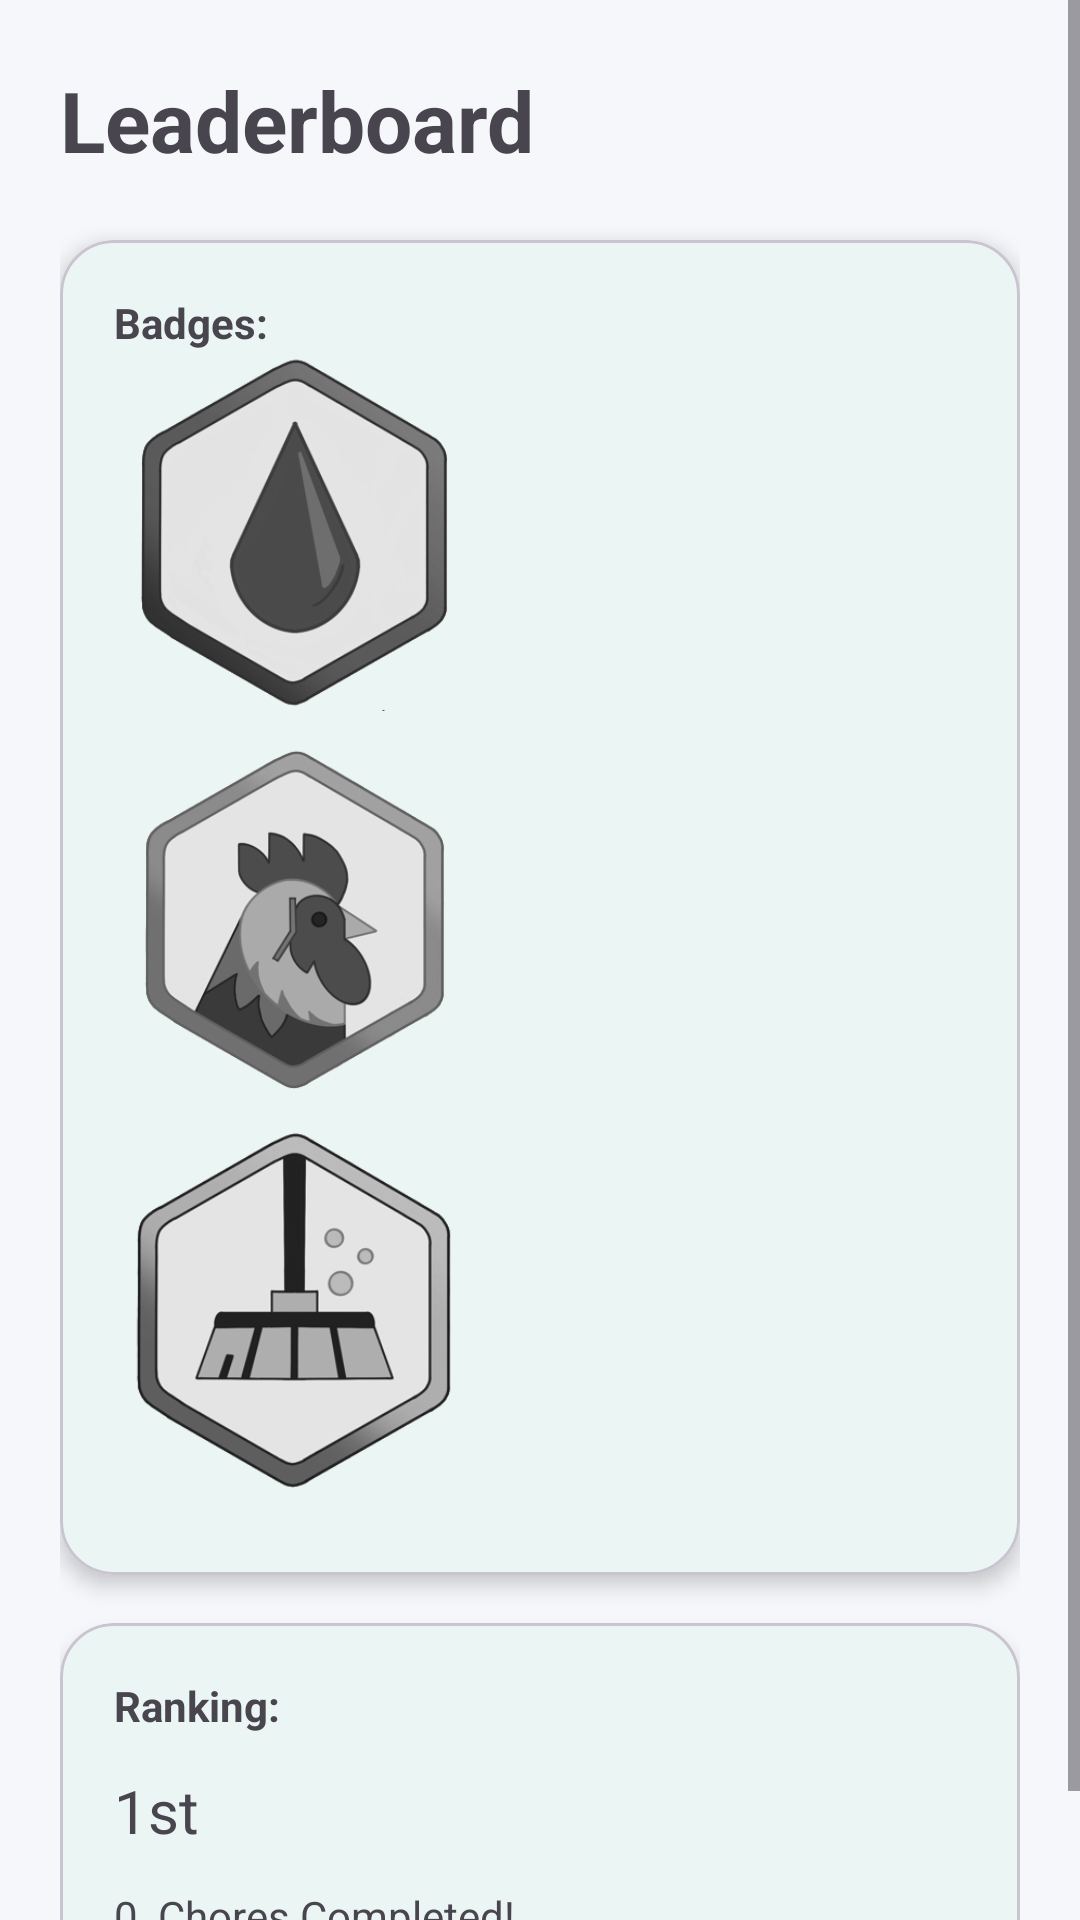

Reconstruct the res/layout file that produces this screen, plus the resources it refers to.
<!-- AndroidManifest.xml: application theme Theme.FlatFlex -->
<!-- res/layout/fragment_leaderboard.xml -->
<?xml version="1.0" encoding="utf-8"?>
<androidx.constraintlayout.widget.ConstraintLayout xmlns:android="http://schemas.android.com/apk/res/android"
    xmlns:app="http://schemas.android.com/apk/res-auto"
    android:layout_width="match_parent"
    android:layout_height="match_parent">

    <ScrollView
        android:layout_width="match_parent"
        android:layout_height="0dp"
        android:background="#F5F7FA"
        android:fillViewport="true"
        app:layout_constraintBottom_toBottomOf="parent"
        app:layout_constraintTop_toTopOf="parent">

        <LinearLayout
            android:layout_width="match_parent"
            android:layout_height="wrap_content"
            android:orientation="vertical"
            android:padding="20dp">

            

            <LinearLayout
                android:layout_width="match_parent"
                android:layout_height="wrap_content"
                android:gravity="center_vertical"
                android:orientation="horizontal">

                <TextView
                    android:layout_width="0dp"
                    android:layout_height="wrap_content"
                    android:layout_weight="1"
                    android:text="Leaderboard"
                    android:textSize="28sp"
                    android:textStyle="bold" />

                <ImageView
                    android:layout_width="40dp"
                    android:layout_height="40dp"
                    android:src="@drawable/ic_account_circle"
                    app:tint="@color/primary" />
            </LinearLayout>

            

            <com.google.android.material.card.MaterialCardView
                android:layout_width="match_parent"
                android:layout_height="wrap_content"
                android:layout_marginTop="20dp"
                app:cardCornerRadius="18dp"
                app:cardElevation="4dp">

                <LinearLayout
                    android:layout_width="match_parent"
                    android:layout_height="wrap_content"
                    android:orientation="vertical"
                    android:padding="18dp">

                    <TextView
                        android:layout_width="wrap_content"
                        android:layout_height="wrap_content"
                        android:text="Badges:"
                        android:textStyle="bold" />

                    <ImageView
                        android:id="@+id/appLogo"
                        android:layout_width="120dp"
                        android:layout_height="120dp"
                        android:layout_marginBottom="10dp"
                        android:contentDescription="badge1"
                        android:src="@drawable/firstbloodbw"
                        android:scaleType="fitCenter"
                        android:adjustViewBounds="true" />

                    <ImageView
                        android:layout_width="120dp"
                        android:layout_height="120dp"
                        android:layout_marginBottom="10dp"
                        android:contentDescription="badge1"
                        android:src="@drawable/earlybirdbw"
                        android:scaleType="fitCenter"
                        android:adjustViewBounds="true" />

                    <ImageView
                        android:layout_width="120dp"
                        android:layout_height="120dp"
                        android:layout_marginBottom="10dp"
                        android:contentDescription="badge1"
                        android:src="@drawable/cleansweepbw"
                        android:scaleType="fitCenter"
                        android:adjustViewBounds="true" />

                </LinearLayout>

            </com.google.android.material.card.MaterialCardView>


            

            <com.google.android.material.card.MaterialCardView
                android:layout_width="match_parent"
                android:layout_height="wrap_content"
                android:layout_marginTop="16dp"
                app:cardCornerRadius="18dp"
                app:cardElevation="4dp">

                <LinearLayout
                    android:layout_width="match_parent"
                    android:layout_height="wrap_content"
                    android:orientation="vertical"
                    android:padding="18dp">

                    <TextView
                        android:layout_width="wrap_content"
                        android:layout_height="wrap_content"
                        android:text="Ranking:"
                        android:textStyle="bold" />

                    <TextView
                        android:layout_width="wrap_content"
                        android:layout_height="wrap_content"
                        android:layout_marginTop="12dp"
                        android:text="1st"
                        android:textSize="20sp" />

                    <TextView
                        android:id="@+id/joinCodeText"
                        android:layout_width="wrap_content"
                        android:layout_height="wrap_content"
                        android:layout_marginTop="12dp"
                        android:text="0  Chores Completed!" />

                </LinearLayout>

            </com.google.android.material.card.MaterialCardView>


            


            


            


            


            

        </LinearLayout>

    </ScrollView>
</androidx.constraintlayout.widget.ConstraintLayout>
<!-- resources referenced by this layout -->
<resources>
  <color name="primary">#2A9D8F</color>
  <!-- drawable cleansweepbw: png bitmap (drawable, 32268 bytes) -->
  <!-- drawable earlybirdbw: png bitmap (drawable, 31834 bytes) -->
  <!-- drawable firstbloodbw: png bitmap (drawable, 30626 bytes) -->
  <style name="Theme.FlatFlex" parent="Base.Theme.FlatFlex" />
  <style name="Base.Theme.FlatFlex" parent="Theme.Material3.DayNight.NoActionBar">
  
          
          <item name="colorPrimary">@color/primary</item>
          <item name="colorOnPrimary">@color/white</item>
  
          
          <item name="colorPrimaryContainer">@color/primaryContainer</item>
          <item name="colorOnPrimaryContainer">@color/white</item>
  
          
          <item name="colorSecondary">@color/secondary</item>
          <item name="colorOnSecondary">@color/black</item>
  
          
          <item name="colorSurface">@color/white</item>
          <item name="colorOnSurface">@color/black</item>
  
      </style>
  <color name="white">#FFFFFF</color>
  <color name="primaryContainer">#264653</color>
  <color name="secondary">#E9C46A</color>
  <color name="black">#000000</color>
</resources>
